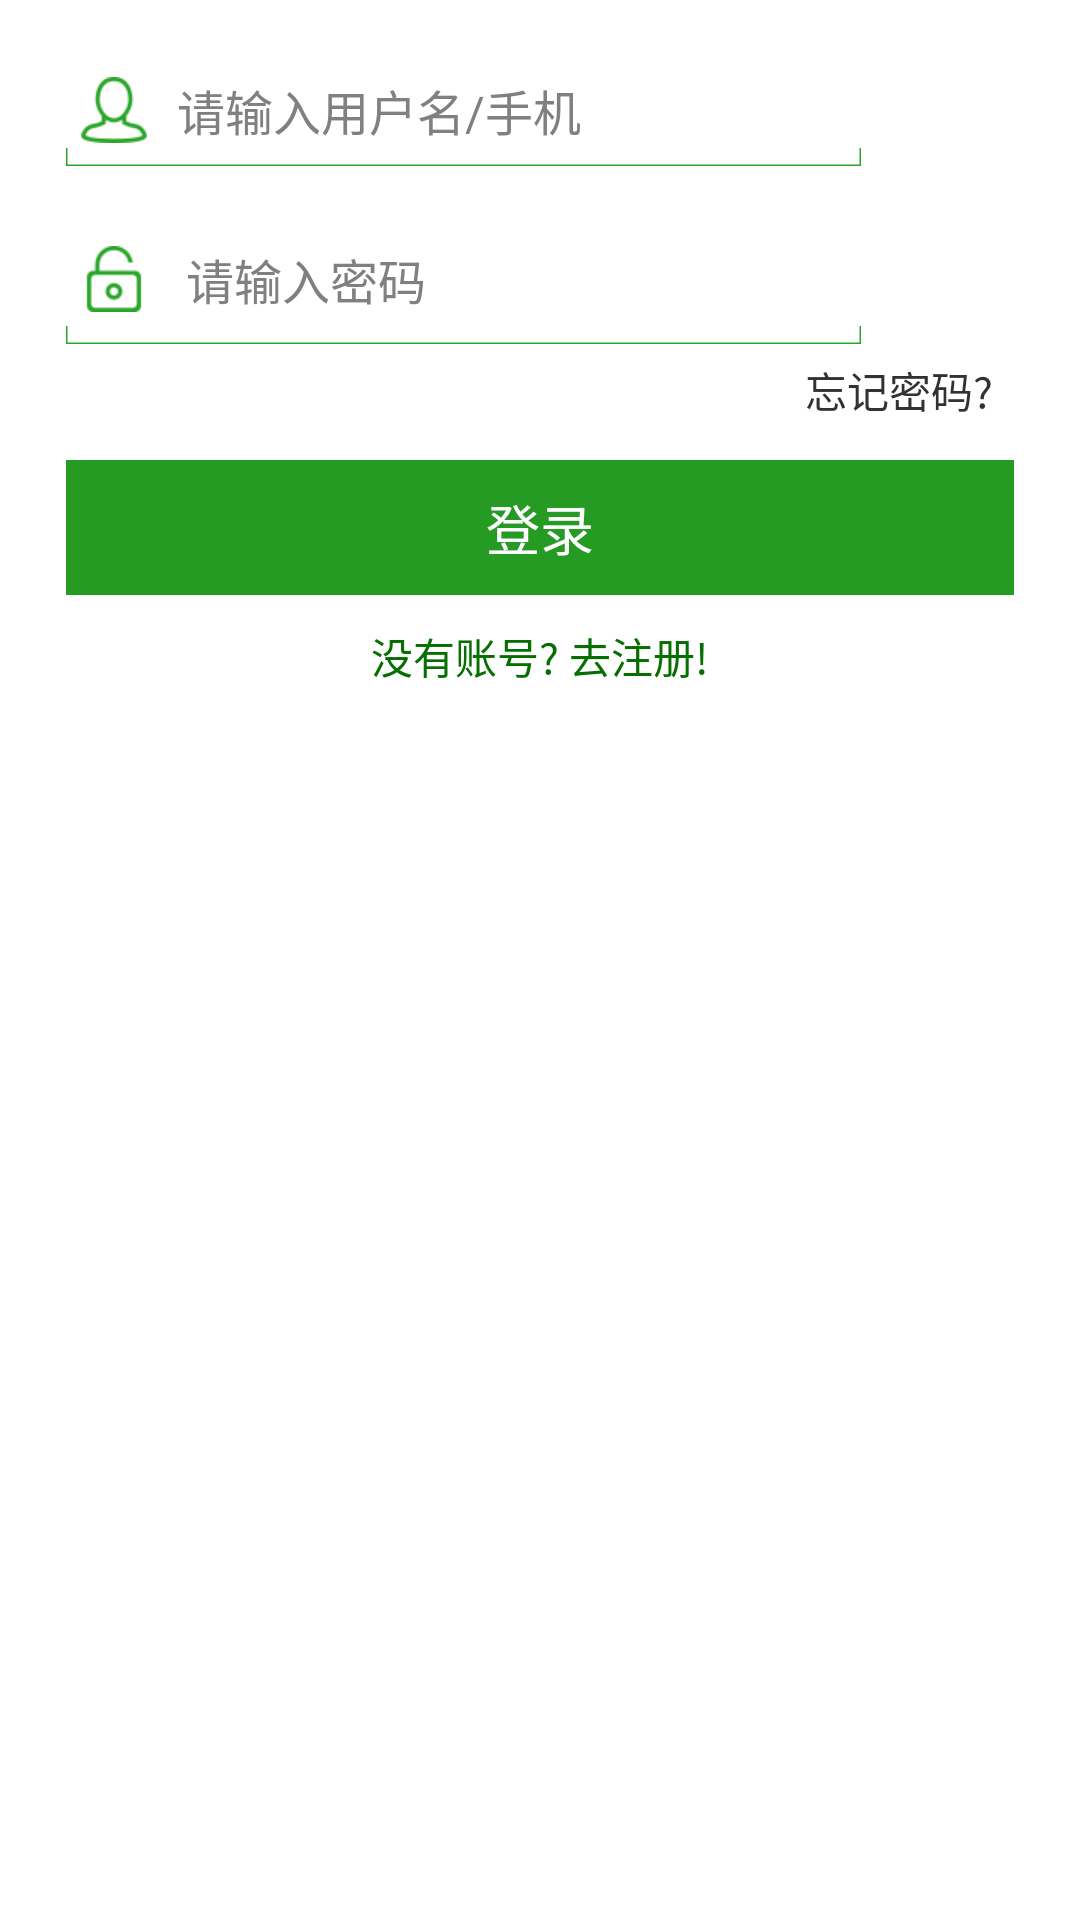

Reconstruct the res/layout file that produces this screen, plus the resources it refers to.
<!-- AndroidManifest.xml: application theme AppTheme -->
<!-- res/layout/login_dialog.xml -->
<LinearLayout xmlns:android="http://schemas.android.com/apk/res/android"
    xmlns:tools="http://schemas.android.com/tools"
    android:layout_width="match_parent"
    android:layout_height="match_parent"
    android:orientation="vertical" >

    <LinearLayout
        android:layout_width="match_parent"
        android:layout_height="wrap_content"
        android:layout_marginLeft="22dp"
        android:layout_marginRight="22dp"
        android:layout_marginTop="25dp"
        android:orientation="vertical" >

        <EditText
            android:id="@+id/username"
            android:layout_width="match_parent"
            android:layout_height="wrap_content"
            android:layout_marginLeft="5dp"
            android:background="@null"
            android:drawableLeft="@drawable/loginname"
            android:drawablePadding="10dp"
            android:hint="@string/hintname"
            android:textSize="@dimen/textsize16" />

        <ImageView
            android:layout_width="wrap_content"
            android:layout_height="wrap_content"
            android:layout_marginTop="1dp"
            android:src="@drawable/loginbottom" />
    </LinearLayout>

    <LinearLayout
        android:layout_width="match_parent"
        android:layout_height="wrap_content"
        android:layout_marginLeft="22dp"
        android:layout_marginRight="22dp"
        android:layout_marginTop="26dp"
        android:orientation="vertical" >

        <EditText
            android:id="@+id/password"
            android:layout_width="match_parent"
            android:layout_height="wrap_content"
            android:layout_marginLeft="5dp"
            android:background="@null"
            android:drawableLeft="@drawable/logincode"
            android:drawablePadding="13dp"
            android:hint="@string/hintpassword"
            android:inputType="textPassword"
            android:textSize="@dimen/textsize16" />

        <ImageView
            android:layout_width="wrap_content"
            android:layout_height="wrap_content"
            android:layout_marginTop="4dp"
            android:src="@drawable/loginbottom" />
    </LinearLayout>

    <LinearLayout
        android:layout_width="match_parent"
        android:layout_height="wrap_content"
        android:layout_marginLeft="22dp"
        android:layout_marginRight="22dp"
        android:orientation="horizontal" >

        <TextView
            android:id="@+id/message"
            android:layout_width="wrap_content"
            android:layout_height="wrap_content"
            android:layout_gravity="center_vertical"
            android:layout_weight="1"
            android:textColor="@color/red" />

        <TextView
            android:id="@+id/forgetpsw"
            android:layout_width="wrap_content"
            android:layout_height="wrap_content"
            android:layout_gravity="right"
            android:layout_marginRight="2dp"
            android:layout_weight="1"
            android:gravity="right"
            android:lines="1"            
            android:padding="5dp"
            android:text="@string/forgetpsw" />
    </LinearLayout>

    <LinearLayout
        android:layout_width="match_parent"
        android:layout_height="wrap_content"
        android:layout_marginLeft="22dip"
        android:layout_marginRight="22dip"
        android:orientation="horizontal" >

        <Button
            android:id="@+id/LoginBtn"
            android:layout_width="match_parent"
            android:layout_height="45dip"
            android:layout_marginTop="8dp"
            android:background="@color/green"
            android:text="@string/Login"
            android:textColor="@color/white"
            android:textSize="@dimen/textsize18" />
    </LinearLayout>

    <TextView
        android:id="@+id/GoRegister"
        android:layout_width="wrap_content"
        android:layout_height="wrap_content"
        android:layout_gravity="center"
        android:layout_marginBottom="20dp"
        android:layout_marginTop="10dp"
        android:text="@string/GoRegister"
        android:textColor="@color/greentext" />

</LinearLayout>
<!-- resources referenced by this layout -->
<resources>
  <color name="green">#259b24</color>
  <color name="greentext">#056f00</color>
  <color name="red">#e40420</color>
  <color name="white">#FFFFFF</color>
  <dimen name="textsize16">16sp</dimen>
  <dimen name="textsize18">18sp</dimen>
  <!-- drawable loginbottom: png bitmap (drawable-xhdpi, 1117 bytes) -->
  <!-- drawable logincode: png bitmap (drawable-xhdpi, 1792 bytes) -->
  <!-- drawable loginname: png bitmap (drawable-xhdpi, 2092 bytes) -->
  <string name="GoRegister">没有账号? 去注册!</string>
  <string name="Login">登录</string>
  <string name="forgetpsw">忘记密码?</string>
  <string name="hintname">请输入用户名/手机</string>
  <string name="hintpassword">请输入密码</string>
  <style name="AppTheme" parent="AppBaseTheme">
  
          
          <item name="vpiCirclePageIndicatorStyle">@style/CustomCirclePageIndicator</item>
          <item name="vpiTabPageIndicatorStyle">@style/CustomTabPageIndicator</item>
      </style>
  <style name="AppBaseTheme" parent="android:Theme.Light">
          
  
      </style>
  <style name="CustomCirclePageIndicator">
          <item name="fillColor">#FF888888</item>
          <item name="strokeColor">#FF000000</item>
          <item name="strokeWidth">2dp</item>
          <item name="radius">10dp</item>
          <item name="centered">true</item>
      </style>
  <style name="CustomTabPageIndicator" parent="Widget.TabPageIndicator">
          <item name="android:background">@drawable/tab_indicator</item>
          <item name="android:textAppearance">@style/CustomTabPageIndicator.Text</item>
          <item name="android:textSize">16sp</item>
          <item name="android:showDividers">middle</item>
          <item name="android:divider">@drawable/tabdivider</item>
          <item name="android:dividerPadding">10dp</item>
          <item name="android:paddingLeft">10dp</item>
          <item name="android:paddingRight">10dp</item>
          <item name="android:fadingEdge">horizontal</item>
          <item name="android:fadingEdgeLength">8dp</item>
      </style>
  <!-- drawable tab_indicator (drawable) -->
  <selector xmlns:android="http://schemas.android.com/apk/res/android">
      <item android:state_selected="false" android:state_pressed="false" android:drawable="@android:color/white" />
      <item android:state_selected="false" android:state_pressed="true" android:drawable="@android:color/white" />     
      <item android:state_selected="true"  android:state_pressed="false" android:drawable="@drawable/tabindicator" />
      <item android:state_selected="true"  android:state_pressed="true" android:drawable="@drawable/tabindicator" />
  </selector>
  <style name="CustomTabPageIndicator.Text" parent="android:TextAppearance.Medium">
          <item name="android:typeface">monospace</item>
          <item name="android:textColor">@color/black</item>
      </style>
  <!-- drawable tabdivider: png bitmap (drawable-hdpi, 1019 bytes) -->
  <!-- drawable tabindicator: png bitmap (drawable-hdpi, 1276 bytes) -->
  <color name="black">#000000</color>
</resources>
